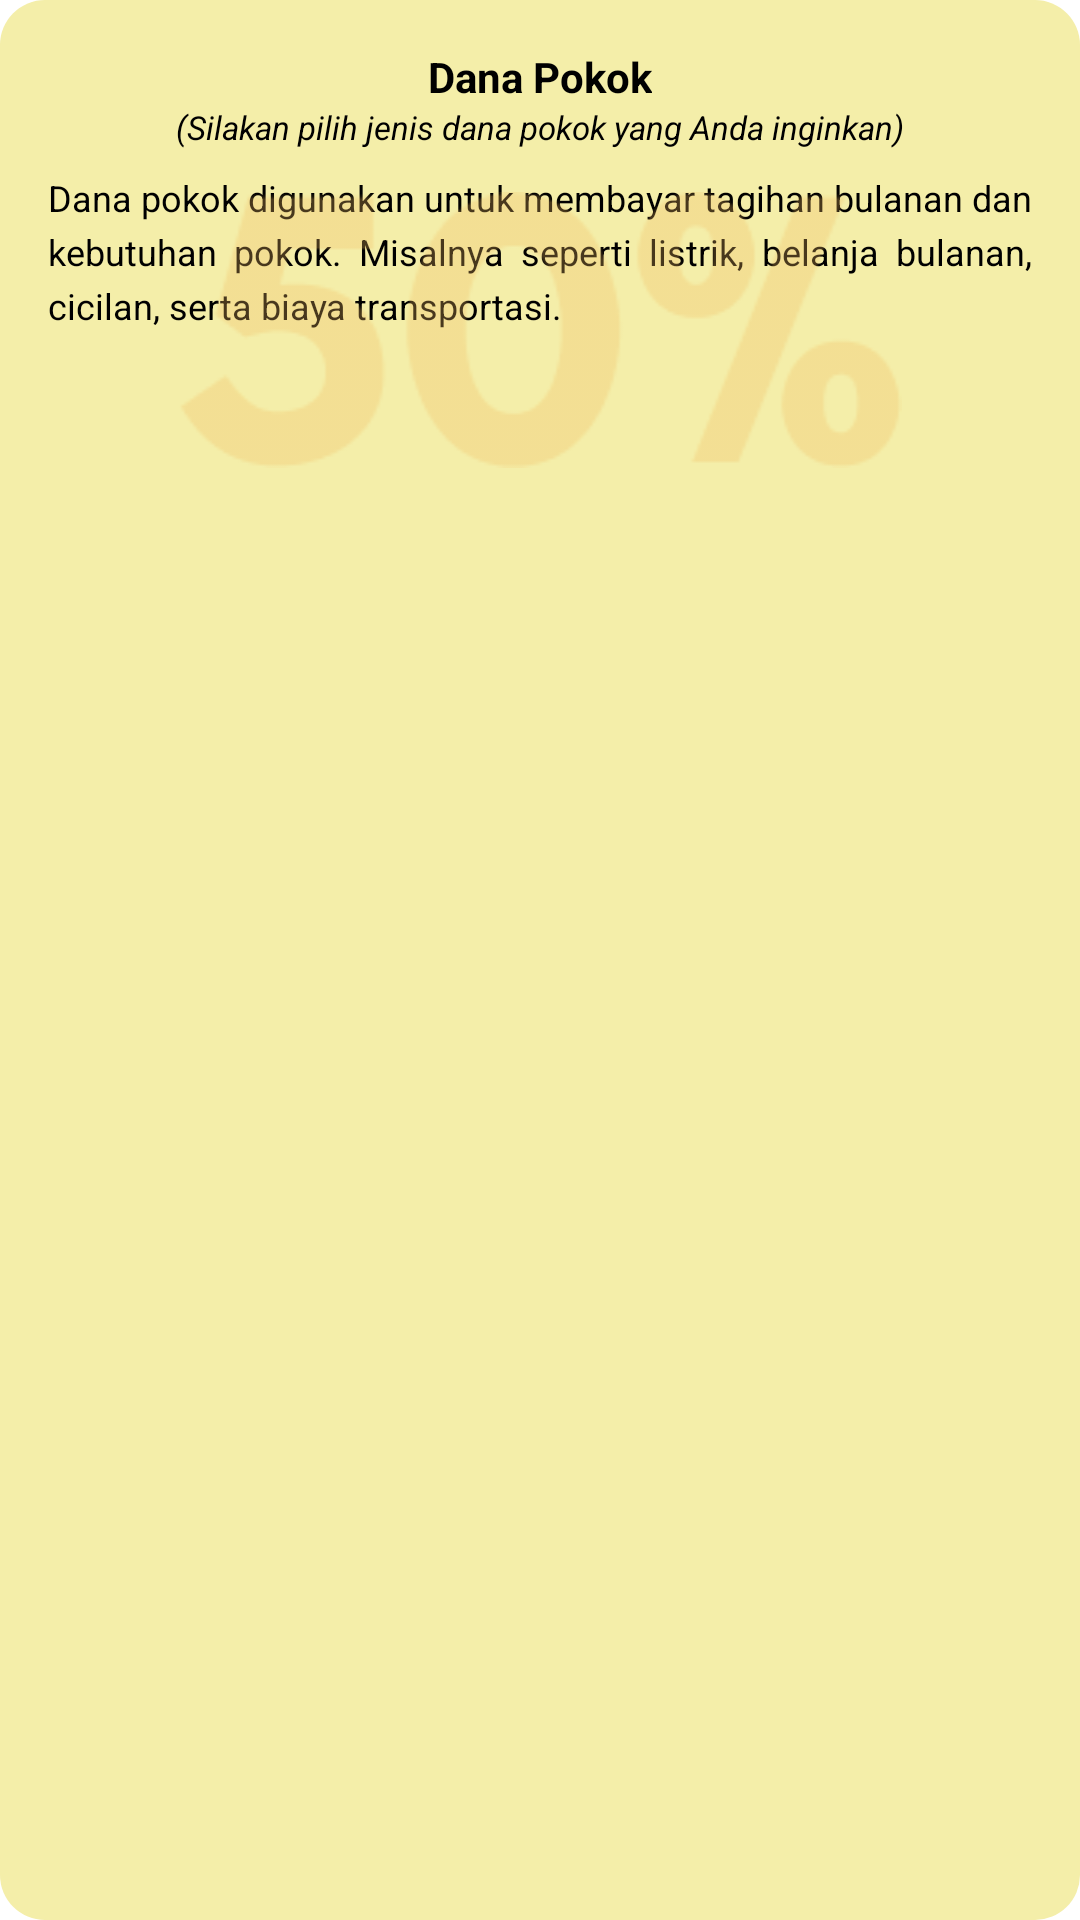

The Android layout XML behind this screen, and the referenced resources:
<!-- AndroidManifest.xml: application theme Theme.MassiveAha -->
<!-- res/layout/on_boarding_category_container.xml -->
<?xml version="1.0" encoding="utf-8"?>
<layout xmlns:android="http://schemas.android.com/apk/res/android"
    xmlns:app="http://schemas.android.com/apk/res-auto"
    xmlns:tools="http://schemas.android.com/tools">

    <androidx.constraintlayout.widget.ConstraintLayout
        android:id="@+id/category_container"
        android:layout_width="match_parent"
        android:layout_height="match_parent"
        app:layout_constraintTop_toTopOf="parent"
        app:layout_constraintStart_toStartOf="parent"
        app:layout_constraintEnd_toEndOf="parent"
        app:layout_constraintBottom_toBottomOf="parent"
        android:gravity="center"
        android:background="@drawable/edit_text"
        android:paddingHorizontal="16dp"
        android:paddingTop="16dp"
        android:paddingBottom="16dp">

        <TextView
            android:id="@+id/tv_category_head"
            app:layout_constraintTop_toTopOf="parent"
            app:layout_constraintStart_toStartOf="parent"
            app:layout_constraintEnd_toEndOf="parent"
            android:layout_width="wrap_content"
            android:layout_height="wrap_content"
            android:text="@string/dana_pokok"
            android:textSize="14sp"
            android:textStyle="bold"
            android:textColor="@color/black"/>

        <TextView
            android:id="@+id/tv_category_instruction"
            app:layout_constraintTop_toBottomOf="@id/tv_category_head"
            app:layout_constraintStart_toStartOf="parent"
            app:layout_constraintEnd_toEndOf="parent"
            android:layout_width="wrap_content"
            android:layout_height="wrap_content"
            android:text="@string/dana_pokok_instruksi"
            android:textSize="11sp"
            android:textStyle="italic"
            android:textColor="@color/black"/>

        <TextView
            android:id="@+id/tv_category_description"
            app:layout_constraintTop_toBottomOf="@id/tv_category_instruction"
            app:layout_constraintStart_toStartOf="parent"
            app:layout_constraintEnd_toEndOf="parent"
            android:layout_width="wrap_content"
            android:layout_height="wrap_content"
            android:text="@string/dana_pokok_deskripsi"
            android:textColor="@color/black"
            android:textSize="12sp"
            android:layout_marginTop="8dp"
            android:justificationMode="inter_word"
            android:lineSpacingExtra="4dp"/>

        <ImageView
            android:id="@+id/category_background"
            app:layout_constraintTop_toTopOf="@id/rv_category"
            app:layout_constraintBottom_toBottomOf="@id/rv_category"
            app:layout_constraintStart_toStartOf="parent"
            app:layout_constraintEnd_toEndOf="parent"
            android:layout_width="match_parent"
            android:layout_height="wrap_content"
            android:src="@drawable/persen_50"/>

        <androidx.recyclerview.widget.RecyclerView
            android:id="@+id/rv_category"
            app:layout_constraintTop_toBottomOf="@id/tv_category_description"
            app:layout_constraintStart_toStartOf="parent"
            app:layout_constraintEnd_toEndOf="parent"
            android:layout_width="match_parent"
            android:layout_height="wrap_content"
            android:orientation="horizontal"
            tools:listitem="@layout/on_boarding_category_item"
            tools:itemCount="1" />

    </androidx.constraintlayout.widget.ConstraintLayout>
</layout>
<!-- res/layout/on_boarding_category_item.xml (included above) -->
<?xml version="1.0" encoding="utf-8"?>
<layout>
<LinearLayout xmlns:android="http://schemas.android.com/apk/res/android"
    android:id="@+id/category_item"
    android:layout_width="wrap_content"
    android:layout_height="wrap_content"
    android:orientation="vertical"
    android:padding="20dp">

    <ImageView
        android:id="@+id/img_category"
        android:layout_width="match_parent"
        android:layout_height="wrap_content"
        android:src="@drawable/makan"/>


    <TextView
        android:id="@+id/tv_category"
        android:layout_width="match_parent"
        android:layout_height="wrap_content"
        android:text="Category"
        android:textSize="11sp"
        android:textAlignment="center"
        android:layout_marginTop="4dp"
        android:textColor="@color/black"/>

</LinearLayout>
</layout>
<!-- resources referenced by this layout -->
<resources>
  <color name="black">#FF000000</color>
  <!-- drawable edit_text (drawable) -->
  <?xml version="1.0" encoding="utf-8"?>
  <shape xmlns:android="http://schemas.android.com/apk/res/android"
      android:shape="rectangle">
      <solid android:color="@color/light_yellow"/>
  
      <corners android:radius="15dp"/>
  
  </shape>
  <!-- drawable makan (drawable) -->
  <?xml version="1.0" encoding="utf-8"?>
  <layer-list xmlns:android="http://schemas.android.com/apk/res/android">
  
      <item
          android:drawable="@drawable/makan_icon"
          android:width="40dp"
          android:height="40dp"/>
  
  </layer-list>
  <!-- drawable persen_50: png bitmap (drawable, 5908 bytes) -->
  <string name="dana_pokok">Dana Pokok</string>
  <string name="dana_pokok_deskripsi">Dana pokok digunakan untuk membayar tagihan bulanan dan kebutuhan pokok. Misalnya seperti listrik, belanja bulanan, cicilan, serta biaya transportasi.</string>
  <string name="dana_pokok_instruksi">(Silakan pilih jenis dana pokok yang Anda inginkan)</string>
  <style name="Theme.MassiveAha" parent="Theme.AppCompat">
          
          <item name="colorPrimary">@color/light_orange</item>
          <item name="colorPrimaryDark">@color/white</item>
          <item name="colorAccent">@color/teal_200</item>
          
          <item name="android:statusBarColor">@color/white</item>
          <item name="android:colorBackground">@color/white</item>
      </style>
  <color name="light_yellow">#F4EEA9</color>
  <!-- drawable makan_icon: png bitmap (drawable, 7578 bytes) -->
  <color name="light_orange">#E59C41</color>
  <color name="white">#FFFFFFFF</color>
  <color name="teal_200">#FF03DAC5</color>
</resources>
